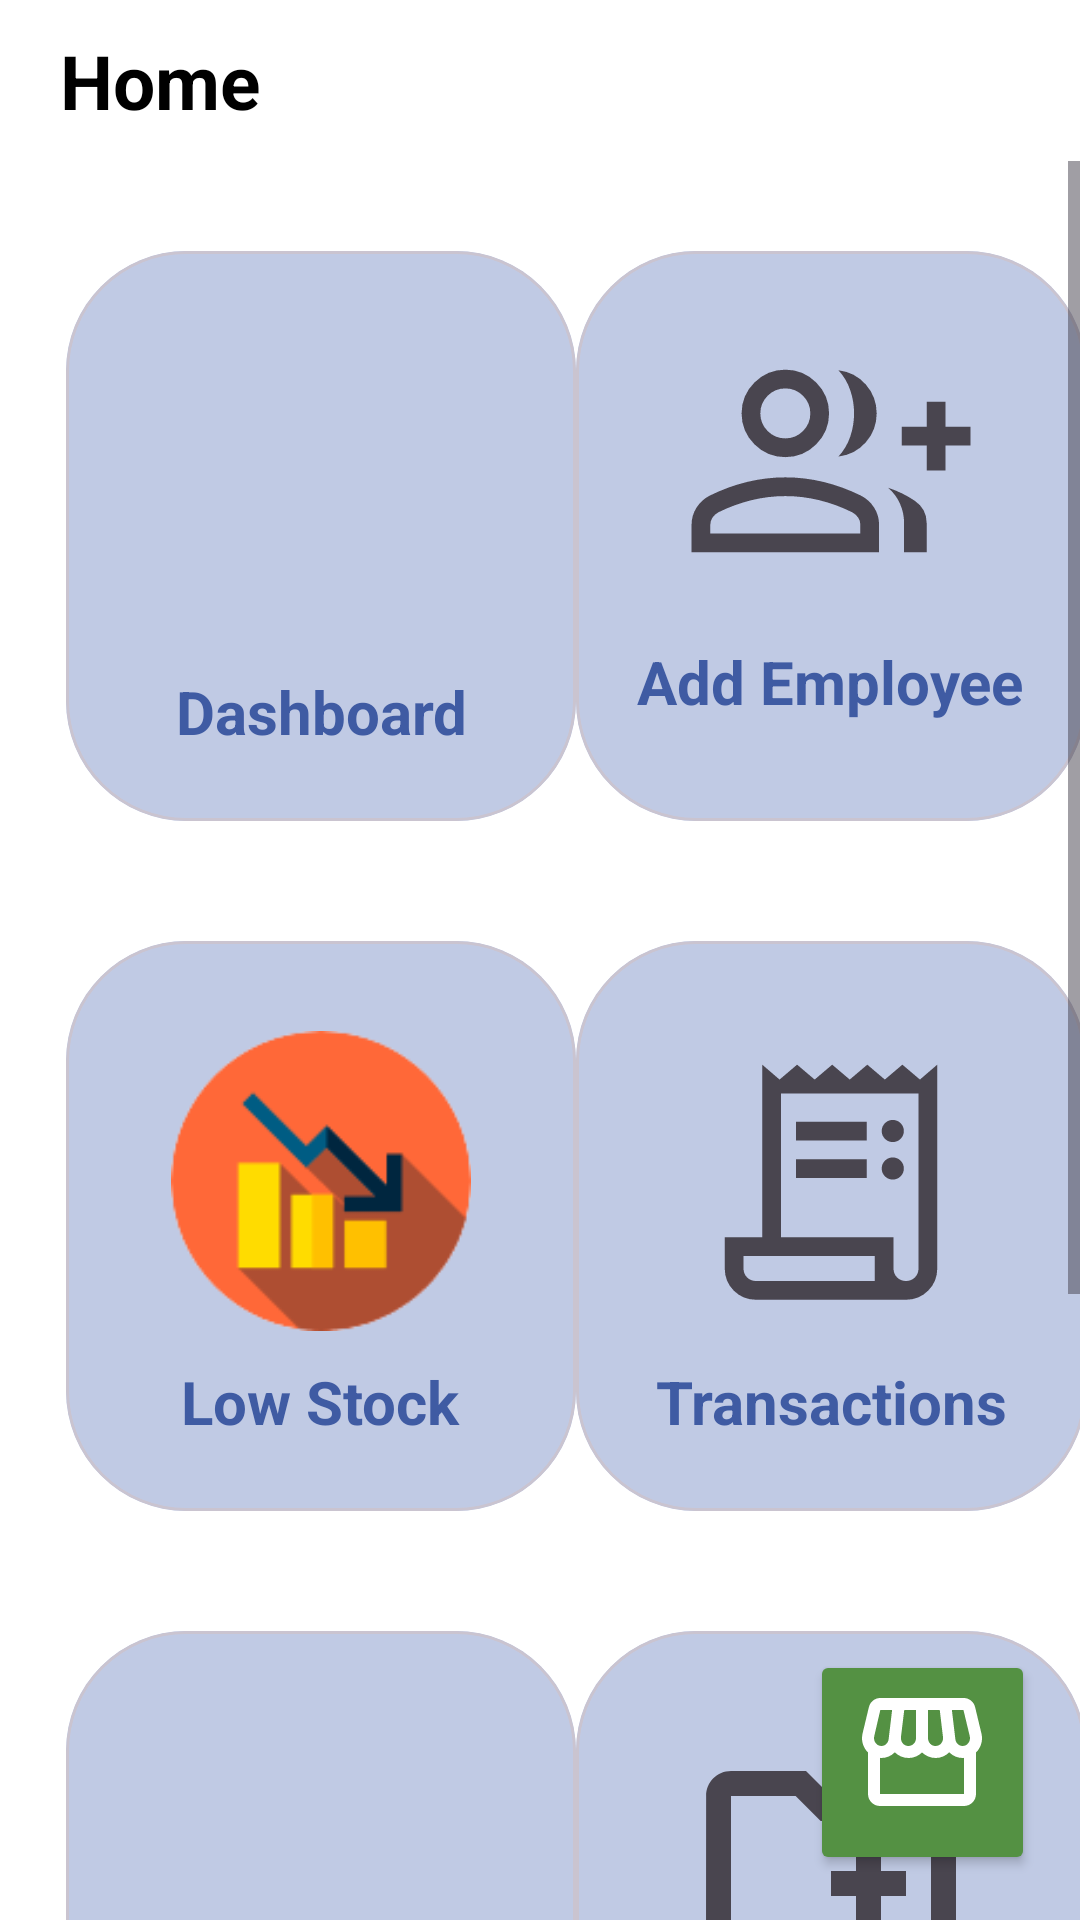

This screen was rendered from an Android layout file. Write that file and the resources it references.
<!-- AndroidManifest.xml: application theme AppTheme -->
<!-- res/layout/activity_admin_home.xml -->
<?xml version="1.0" encoding="utf-8"?>
<RelativeLayout xmlns:android="http://schemas.android.com/apk/res/android"
    xmlns:app="http://schemas.android.com/apk/res-auto"
    xmlns:tools="http://schemas.android.com/tools"
    android:layout_width="match_parent"
    android:layout_height="match_parent"
    android:background="@color/background"
    tools:context=".admin.Home">



    <ScrollView
        android:layout_width="match_parent"
        android:layout_height="match_parent"
        android:layout_below="@+id/lblhome">


    <RelativeLayout
        android:layout_width="match_parent"
        android:layout_height="wrap_content">


        <GridLayout
        android:id="@+id/grid_layout"
        android:layout_marginTop="0dp"
        android:layout_width="match_parent"
        android:layout_height="match_parent"
        android:columnCount="2"
        android:rowCount="3">

        <com.google.android.material.card.MaterialCardView
        android:id="@+id/card_dashboard"
        style="@style/homeCardView"
            android:layout_marginTop="30dp"
            android:layout_marginLeft="22dp">

        <LinearLayout
            android:layout_width="match_parent"
            android:layout_height="match_parent"
            android:orientation="vertical"
            android:background="@color/lightpri2"
            tools:ignore="ExtraText,UseCompoundDrawables">

            <ImageView
                android:id="@+id/img_cardview_dashbord"
                style="@style/homeCardViewImage"
                android:src="@drawable/dashboard_24px"
                android:contentDescription="TODO"
                tools:ignore="ContentDescription,HardcodedText" />

            <TextView
                style="@style/homeCardViewText"
                android:layout_marginBottom="10dp"
                android:text="Dashboard"
                tools:ignore="HardcodedText,TextSizeCheck,TextContrastCheck" />

        </LinearLayout>

    </com.google.android.material.card.MaterialCardView>

        <com.google.android.material.card.MaterialCardView
            android:id="@+id/card_add_employee"
            style="@style/homeCardView"
            android:layout_marginTop="30dp"
            android:layout_marginRight="22dp"
            android:layout_gravity="end">

            <LinearLayout
                android:layout_width="match_parent"
                android:layout_height="match_parent"
                android:orientation="vertical"
                android:background="@color/lightpri2"
                tools:ignore="ExtraText,UseCompoundDrawables">

                <ImageView
                    android:id="@+id/img_cardview_adduser"
                    style="@style/homeCardViewImage"
                    android:layout_marginTop="20dp"
                    android:contentDescription="TODO"
                    android:src="@drawable/group_add_24px"
                    tools:ignore="ContentDescription,HardcodedText,ImageContrastCheck" />

                <TextView
                    style="@style/homeCardViewText"
                    android:text="Add Employee"
                    tools:ignore="HardcodedText,TextSizeCheck" />

            </LinearLayout>

        </com.google.android.material.card.MaterialCardView>
        <com.google.android.material.card.MaterialCardView
            android:id="@+id/card_lowstock"
            style="@style/homeCardView"
            android:layout_marginTop="40dp"
            android:layout_marginLeft="22dp">

            <LinearLayout
                android:layout_width="match_parent"
                android:layout_height="match_parent"
                android:orientation="vertical"
                android:background="@color/lightpri2"
                tools:ignore="ExtraText,UseCompoundDrawables">

                <ImageView
                    android:id="@+id/img_cardview_lowstock"
                    style="@style/homeCardViewImage"
                    android:contentDescription="TODO"
                    android:src="@drawable/lowstock"
                    tools:ignore="ContentDescription,HardcodedText,ImageContrastCheck" />

                <TextView
                    style="@style/homeCardViewText"
                    android:layout_marginBottom="10dp"
                    android:text="Low Stock"
                    tools:ignore="HardcodedText,TextSizeCheck,TextContrastCheck" />

            </LinearLayout>

        </com.google.android.material.card.MaterialCardView>

        <com.google.android.material.card.MaterialCardView
            android:id="@+id/card_transaction"
            style="@style/homeCardView"
            android:layout_marginTop="40dp"
            android:layout_marginRight="22dp"
            android:layout_gravity="end">

            <LinearLayout
                android:layout_width="match_parent"
                android:layout_height="match_parent"
                android:orientation="vertical"
                android:background="@color/lightpri2"
                tools:ignore="ExtraText,UseCompoundDrawables">

                <ImageView
                    android:id="@+id/img_cardview_transaction"
                    style="@style/homeCardViewImage"
                    android:src="@drawable/receipt_long_24px"
                    android:contentDescription="TODO"
                    tools:ignore="ContentDescription,HardcodedText" />

                <TextView
                    style="@style/homeCardViewText"
                    android:text="Transactions"
                    tools:ignore="HardcodedText,TextSizeCheck,TextContrastCheck" />

            </LinearLayout>

        </com.google.android.material.card.MaterialCardView>
        <com.google.android.material.card.MaterialCardView
            android:id="@+id/card_addproduct"
            style="@style/homeCardView"
            android:layout_marginTop="40dp"
            android:layout_marginLeft="22dp">

            <LinearLayout
                android:layout_width="match_parent"
                android:layout_height="match_parent"
                android:orientation="vertical"
                android:background="@color/lightpri2"
                tools:ignore="ExtraText,UseCompoundDrawables">

                <ImageView
                    android:id="@+id/img_cardview_addproducts"
                    style="@style/homeCardViewImage"
                    android:contentDescription="TODO"
                    android:src="@drawable/inventory_2_24px"
                    tools:ignore="ContentDescription,HardcodedText,ImageContrastCheck" />

                <TextView
                    style="@style/homeCardViewText"
                    android:layout_marginBottom="10dp"
                    android:text="Products"
                    tools:ignore="HardcodedText,TextSizeCheck,TextContrastCheck,TextContrastCheck" />

            </LinearLayout>

        </com.google.android.material.card.MaterialCardView>

        <com.google.android.material.card.MaterialCardView
            android:id="@+id/card_addcategory"
            style="@style/homeCardView"
            android:layout_marginTop="40dp"
            android:layout_marginRight="22dp"
            android:layout_gravity="end">

            <LinearLayout
                android:layout_width="match_parent"
                android:layout_height="match_parent"
                android:orientation="vertical"
                android:background="@color/lightpri2"
                tools:ignore="ExtraText,UseCompoundDrawables">

                <ImageView
                    android:id="@+id/img_cardview_addcategory"
                    style="@style/homeCardViewImage"
                    android:contentDescription="TODO"
                    android:src="@drawable/outline_create_new_folder_24"
                    tools:ignore="ContentDescription,HardcodedText,ImageContrastCheck" />

                <TextView
                    style="@style/homeCardViewText"
                    android:layout_marginBottom="10dp"
                    android:text="Category"
                    tools:ignore="HardcodedText,TextSizeCheck,TextContrastCheck,TextContrastCheck" />

            </LinearLayout>

        </com.google.android.material.card.MaterialCardView>



        <com.google.android.material.card.MaterialCardView
            android:id="@+id/card_settings"
            style="@style/homeCardView"
            android:layout_marginTop="40dp"
            android:layout_marginLeft="22dp"
            android:layout_gravity="end">

            <LinearLayout
                android:layout_width="match_parent"
                android:layout_height="match_parent"
                android:orientation="vertical"
                android:background="@color/lightpri2"
                tools:ignore="ExtraText,UseCompoundDrawables">

                <ImageView
                    android:id="@+id/img_cardview_setting"
                    style="@style/homeCardViewImage"
                    android:src="@drawable/settings"
                    android:contentDescription="TODO"
                    tools:ignore="ContentDescription,HardcodedText" />

                <TextView
                    style="@style/homeCardViewText"
                    android:text="Settings"
                    tools:ignore="HardcodedText,TextSizeCheck" />

            </LinearLayout>

        </com.google.android.material.card.MaterialCardView>
    </GridLayout>


    </RelativeLayout>
    </ScrollView>

    <FrameLayout
        android:id="@+id/flbtn"
        android:layout_width="wrap_content"
        android:layout_height="wrap_content"
        android:layout_alignParentEnd="true"
        android:layout_alignParentBottom="true">

        <Button
            android:id="@+id/btn_add_remove"
            style="@style/floatbtn"
            android:layout_marginEnd="15dp"
            android:layout_marginBottom="15dp"
            android:drawableTop="@drawable/baseline_storefront_24"
            tools:ignore="SpeakableTextPresentCheck" />

    </FrameLayout>

    <FrameLayout
        android:layout_width="wrap_content"
        android:layout_height="wrap_content"
        android:layout_alignParentBottom="true"
        android:layout_alignParentEnd="true">


        <Button
            android:id="@+id/btn_add_product"
            style="@style/floatbtnaddremove"
            android:layout_marginEnd="15dp"
            android:layout_marginBottom="160dp"
            android:text="Add Product"
            android:textColor="@color/white"
            android:textSize="20sp"
            android:textStyle="bold"
            android:visibility="gone"/>

    </FrameLayout>
    <FrameLayout
        android:layout_width="wrap_content"
        android:layout_height="wrap_content"
        android:layout_alignParentEnd="true"
        android:layout_alignParentBottom="true">

        <Button
            android:id="@+id/btn_add_transaction"
            style="@style/floatbtnaddremove"
            android:layout_marginEnd="15dp"
            android:layout_marginBottom="100dp"
            android:text="Add Transaction"
            android:textColor="@color/white"
            android:textSize="20dp"
            android:textStyle="bold"
            android:visibility="gone"/>

    </FrameLayout>

    <TextView
        android:id="@+id/lblhome"
        android:layout_width="match_parent"
        android:layout_height="wrap_content"
        android:paddingStart="20dp"
        android:paddingEnd="20dp"
        android:padding="10dp"
        android:text="Home"
        android:textColor="@color/black"
        android:textSize="25sp"
        android:textAlignment="viewStart"
        android:textStyle="bold"
        tools:ignore="HardcodedText" />


</RelativeLayout>
<!-- res/layout/toolbar.xml (included above) -->
<?xml version="1.0" encoding="utf-8"?>
<RelativeLayout xmlns:android="http://schemas.android.com/apk/res/android"
    xmlns:tools="http://schemas.android.com/tools"
    android:layout_width="match_parent"
    android:layout_height="wrap_content"
    android:background="@drawable/round_cornertoolbar"
    android:visibility="visible">

     <RelativeLayout
         android:layout_width="match_parent"
         android:layout_height="wrap_content"
         tools:ignore="UselessParent">

         <ImageView
             android:id="@+id/homeback"
             android:layout_width="wrap_content"
             android:layout_height="wrap_content"
             android:layout_marginStart="5dp"
             android:layout_marginTop="5dp"
             android:layout_marginEnd="5dp"
             android:layout_marginBottom="5dp"
             android:clickable="true"
             android:src="@drawable/baseline_arrow_circle_left_24_white"
             tools:ignore="ContentDescription,SpeakableTextPresentCheck,TouchTargetSizeCheck,ImageContrastCheck" />


         <ImageView
             android:layout_width="80dp"
             android:layout_height="50dp"
             android:layout_marginLeft="31dp"
             android:layout_toEndOf="@+id/homeback"
             android:src="@drawable/splashlogo"
             android:layout_marginTop="5dp"
             tools:ignore="ContentDescription,RtlHardcoded" />

         <TextView
             android:id="@+id/hometit"
             android:layout_width="wrap_content"
             android:layout_height="wrap_content"
             android:layout_centerVertical="true"
             android:layout_marginLeft="150dp"
             android:text="STOCKNEST"
             android:textColor="@color/white"
             android:textSize="27dp"
             android:textStyle="bold"
             tools:ignore="HardcodedText,RtlHardcoded,SpUsage,TextSizeCheck" />


         <ImageView
             android:id="@+id/homemenu"
             android:layout_width="wrap_content"
             android:layout_height="wrap_content"
             android:layout_alignParentEnd="true"
             android:layout_marginStart="5dp"
             android:layout_marginTop="5dp"
             android:layout_marginEnd="5dp"
             android:layout_marginBottom="5dp"
             android:clickable="true"
             android:contentDescription="TODO"
             android:src="@drawable/baseline_menu_open_24"
             tools:ignore="ContentDescription,HardcodedText,SpeakableTextPresentCheck,TouchTargetSizeCheck,ImageContrastCheck" />


     </RelativeLayout>

</RelativeLayout>
<!-- resources referenced by this layout -->
<resources>
  <color name="background">#FFFFFF</color>
  <color name="black">#FF000000</color>
  <color name="lightpri2">#C0CAE4</color>
  
      // settings
  <color name="white">#FFFFFFFF</color>
  <!-- drawable round_cornertoolbar (drawable) -->
  <?xml version="1.0" encoding="utf-8"?>
  <shape xmlns:android="http://schemas.android.com/apk/res/android">
      <corners  android:bottomLeftRadius="25dp" android:bottomRightRadius="25dp"/>
      <solid android:color="@color/pri2"></solid>
  </shape>
  <style name="floatbtn">
          <item name="android:layout_width">75dp</item>
          <item name="android:layout_height">75dp</item>
          <item name="background">@drawable/round_floatbtn</item>
          <item name="backgroundTint">@color/sec</item>
          <item name="backgroundTintMode">src_in</item>
      </style>
  <style name="floatbtnaddremove">
          <item name="android:layout_width">230dp</item>
          <item name="android:layout_height">wrap_content</item>
          <item name="background">@drawable/round_floatbtn</item>
          <item name="backgroundTint">@color/sec</item>
          <item name="backgroundTintMode">src_in</item>
      </style>
  <style name="homeCardView">
          <item name="android:layout_width">170dp</item>
          <item name="android:layout_height">190dp</item>
          <item name="cardCornerRadius">40dp</item>
          <item name="android:elegantTextHeight">true</item>
  
  
      </style>
  <style name="homeCardViewImage">
          <item name="android:layout_width">100dp</item>
          <item name="android:layout_height">100dp</item>
          <item name="android:layout_marginTop">30dp</item>
          <item name="android:elegantTextHeight">true</item>
          <item name="android:layout_gravity">center</item>
  
      </style>
  <color name="pri2">#3F5BA3</color>
  <!-- drawable round_floatbtn (drawable) -->
  <?xml version="1.0" encoding="utf-8"?>
  <shape xmlns:android="http://schemas.android.com/apk/res/android"
      android:shape="oval">
      <solid android:color="@color/sec"></solid>
  </shape>
  <color name="sec">#549143</color>
  <color name="md_theme_light_primary">#006397</color>
  <color name="md_theme_light_onPrimary">#FFFFFF</color>
  <color name="md_theme_light_primaryContainer">#CCE5FF</color>
  <color name="md_theme_light_onPrimaryContainer">#001D31</color>
  <color name="md_theme_light_secondary">#B4271D</color>
  <color name="md_theme_light_onSecondary">#FFFFFF</color>
  <color name="md_theme_light_secondaryContainer">#FFDAD5</color>
  <color name="md_theme_light_onSecondaryContainer">#410000</color>
  <color name="md_theme_light_tertiary">#006D37</color>
  <color name="md_theme_light_onTertiary">#FFFFFF</color>
  <color name="md_theme_light_tertiaryContainer">#7EFBA4</color>
  <color name="md_theme_light_onTertiaryContainer">#00210C</color>
  <color name="md_theme_light_error">#BA1A1A</color>
  <color name="md_theme_light_errorContainer">#FFDAD6</color>
  <color name="md_theme_light_onError">#FFFFFF</color>
  <color name="md_theme_light_onErrorContainer">#410002</color>
  <color name="md_theme_light_background">#F8FDFF</color>
  <color name="md_theme_light_onBackground">#001F25</color>
  <color name="md_theme_light_surface">#F8FDFF</color>
  <color name="md_theme_light_onSurface">#001F25</color>
  <color name="md_theme_light_surfaceVariant">#DEE3EB</color>
  <color name="md_theme_light_onSurfaceVariant">#42474E</color>
  <color name="md_theme_light_outline">#72787E</color>
  <color name="md_theme_light_inverseOnSurface">#D6F6FF</color>
  <color name="md_theme_light_inverseSurface">#00363F</color>
  <color name="md_theme_light_inversePrimary">#92CCFF</color>
</resources>
